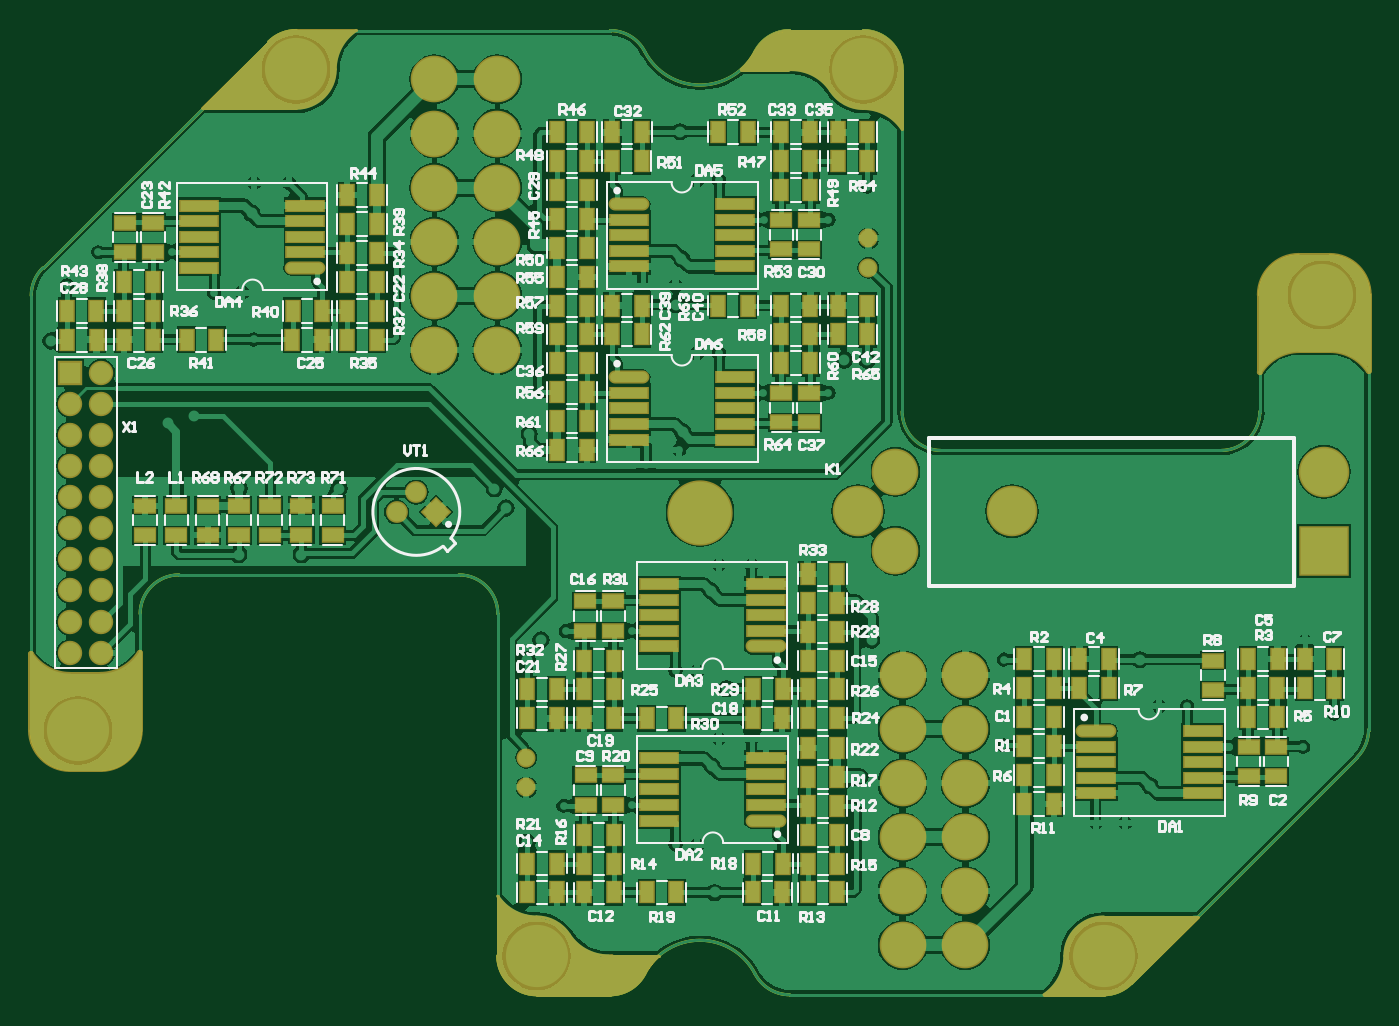
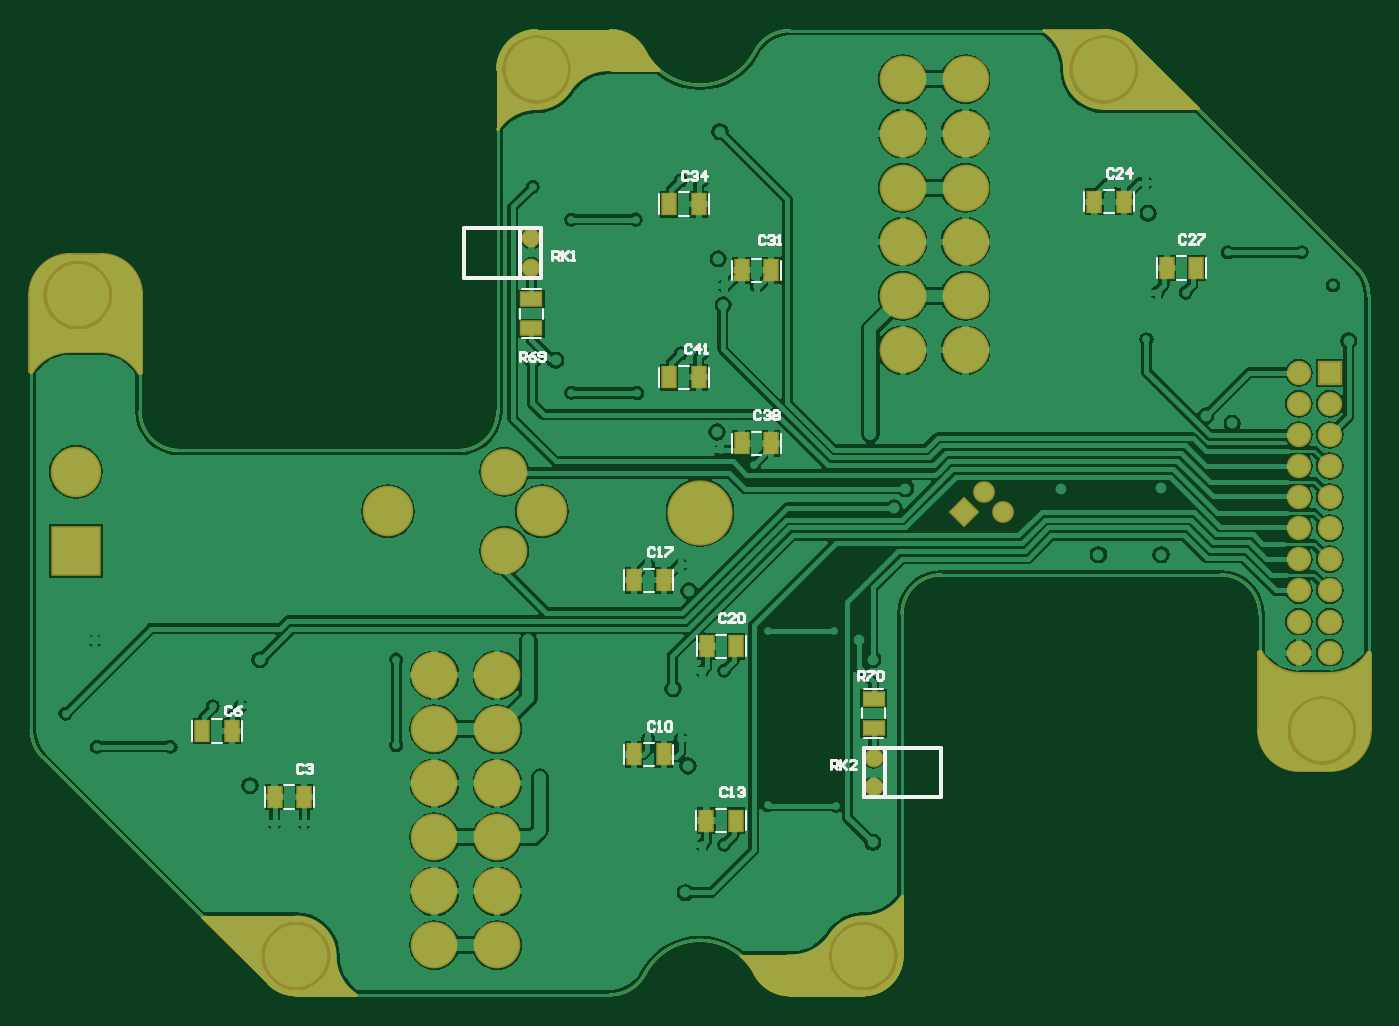
Circuit board: 7 layer files. Board 86.0 x 62.0 mm.
- bottom_copper: dv_analog.GBL (91535 bytes)
- bottom_silk: dv_analog.GBO (8748 bytes)
- bottom_mask: dv_analog.GBS (10582 bytes)
- outline: dv_analog.GM1 (2122 bytes)
- top_copper: dv_analog.GTL (121951 bytes)
- top_silk: dv_analog.GTO (59926 bytes)
- top_mask: dv_analog.GTS (15742 bytes)

=== bottom_copper: dv_analog.GBL (91535 bytes, source omitted) ===
=== bottom_silk: dv_analog.GBO (8748 bytes, source omitted) ===
=== bottom_mask: dv_analog.GBS (10582 bytes, source omitted) ===
=== outline: dv_analog.GM1 ===
G04*
G04 #@! TF.GenerationSoftware,Altium Limited,Altium Designer,20.1.10 (176)*
G04*
G04 Layer_Color=16711935*
%FSAX42Y42*%
%MOMM*%
G71*
G04*
G04 #@! TF.SameCoordinates,9C08BAFA-1892-4BA1-9AB8-C06810583842*
G04*
G04*
G04 #@! TF.FilePolarity,Positive*
G04*
G01*
G75*
%ADD10C,0.20*%
D10*
X001800Y006345D02*
G03*
X001623Y006272I000000J-000250D01*
G01*
X000170Y004818D02*
G03*
X000097Y004641I000177J-000177D01*
G01*
X000547Y001595D02*
G03*
X000797Y001845I000000J000250D01*
G01*
X000097D02*
G03*
X000347Y001595I000250J000000D01*
G01*
X001047Y002845D02*
G03*
X000797Y002595I000000J-000250D01*
G01*
X003097D02*
G03*
X002847Y002845I-000250J000000D01*
G01*
X003820Y000145D02*
G03*
X004042Y000280I000000J000250D01*
G01*
X003097Y000395D02*
G03*
X003347Y000145I000250J000000D01*
G01*
X004751Y000280D02*
G03*
X004042Y000280I-000355J-000185D01*
G01*
X004751D02*
G03*
X004973Y000145I000222J000115D01*
G01*
X006993D02*
G03*
X007170Y000218I000000J000250D01*
G01*
X008623Y001672D02*
G03*
X008697Y001849I-000177J000177D01*
G01*
Y004645D02*
G03*
X008447Y004895I-000250J000000D01*
G01*
X007747Y003645D02*
G03*
X007997Y003895I000000J000250D01*
G01*
X008247Y004895D02*
G03*
X007997Y004645I000000J-000250D01*
G01*
X005697Y003895D02*
G03*
X005947Y003645I000250J000000D01*
G01*
X005697Y006095D02*
G03*
X005447Y006345I-000250J000000D01*
G01*
X004973D02*
G03*
X004751Y006210I000000J-000250D01*
G01*
X004042D02*
G03*
X003820Y006345I-000222J-000115D01*
G01*
X004042Y006210D02*
G03*
X004751Y006210I000355J000185D01*
G01*
X004973Y006345D02*
X005447D01*
X001800D02*
X003820D01*
X005697Y003895D02*
Y006095D01*
X007170Y000218D02*
X008623Y001672D01*
X000097Y001845D02*
Y004641D01*
X000347Y001595D02*
X000547D01*
X000797Y001845D02*
Y002595D01*
X001047Y002845D02*
X002847D01*
X003097Y000395D02*
Y002595D01*
X003347Y000145D02*
X003820D01*
X004973D02*
X006993D01*
X008697Y001849D02*
Y004645D01*
X008247Y004895D02*
X008447D01*
X007997Y003895D02*
Y004645D01*
X005947Y003645D02*
X007747D01*
X000170Y004818D02*
X001623Y006272D01*
M02*

=== top_copper: dv_analog.GTL (121951 bytes, source omitted) ===
=== top_silk: dv_analog.GTO (59926 bytes, source omitted) ===
=== top_mask: dv_analog.GTS (15742 bytes, source omitted) ===
